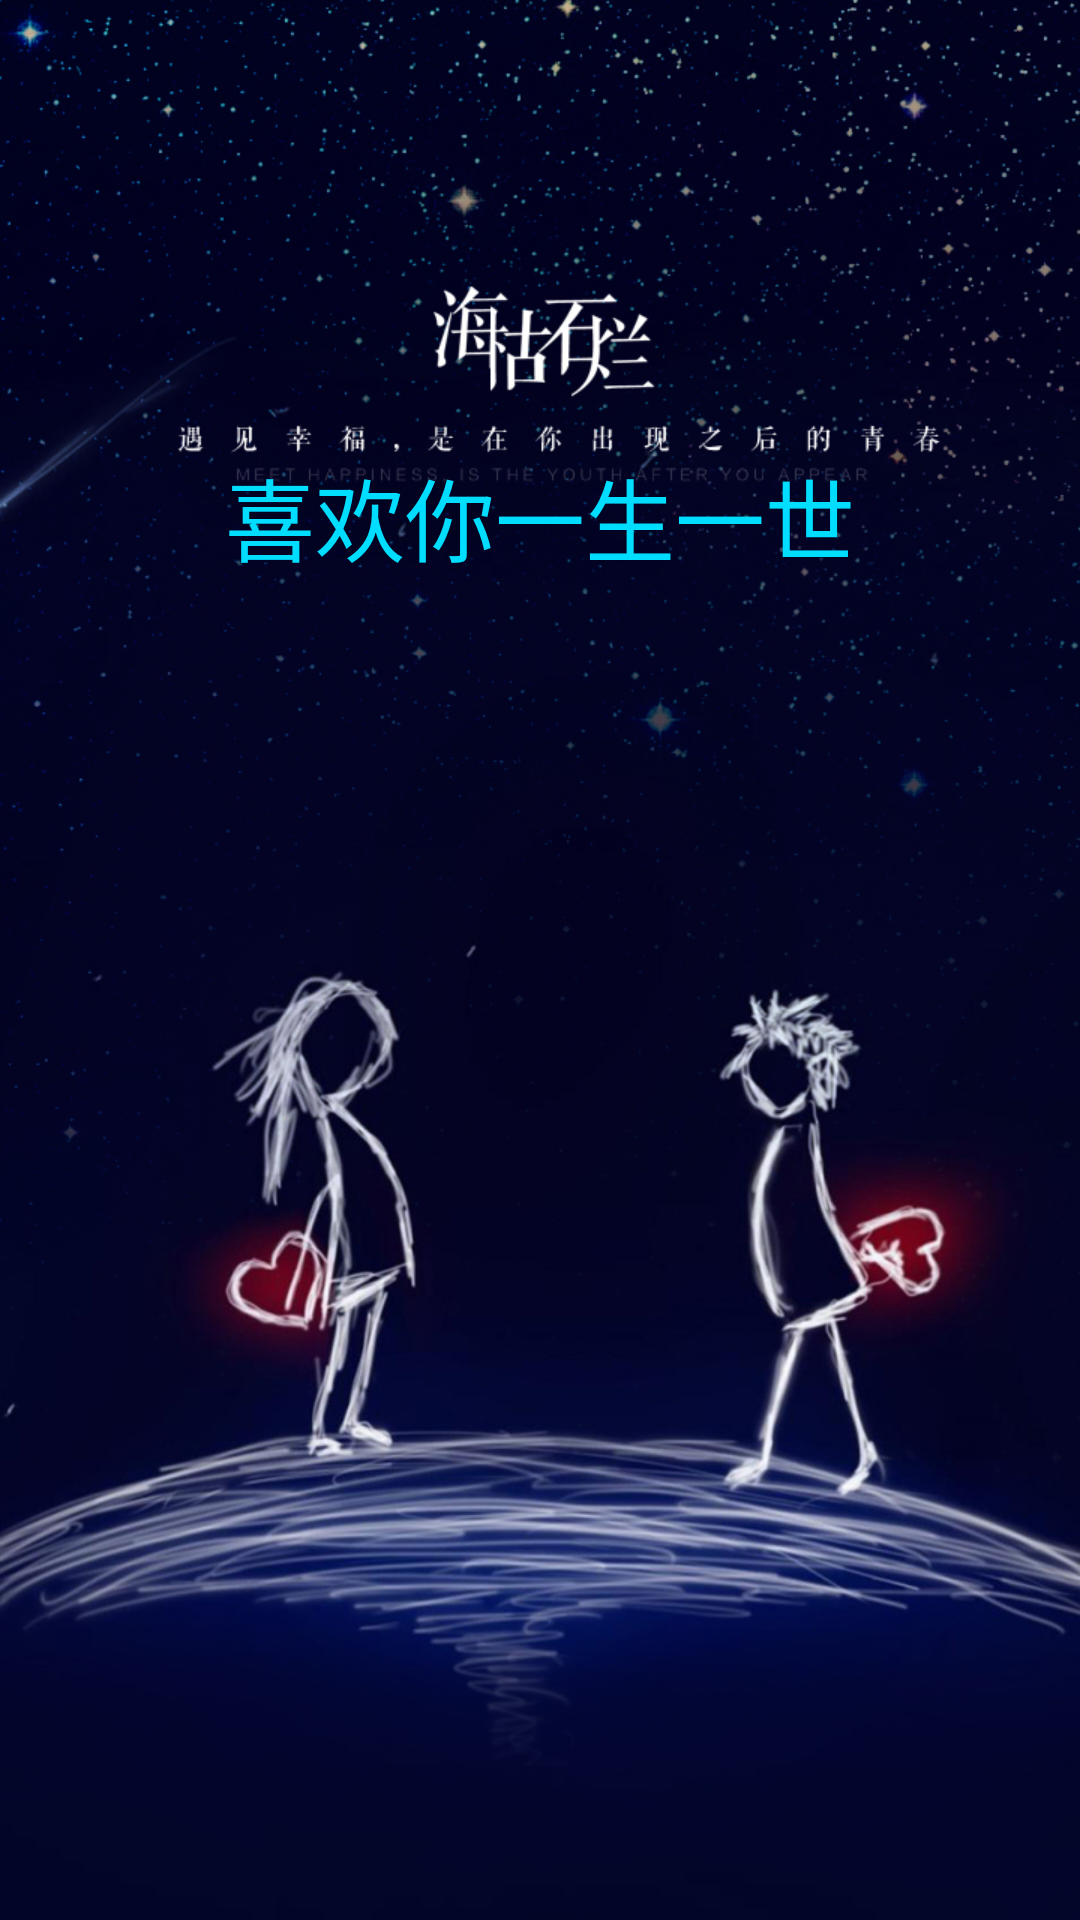

The Android layout XML behind this screen, and the referenced resources:
<!-- AndroidManifest.xml: application theme AppTheme -->
<!-- res/layout/activity_splash.xml -->
<RelativeLayout xmlns:android="http://schemas.android.com/apk/res/android"
    xmlns:tools="http://schemas.android.com/tools"
    android:layout_width="match_parent"
    android:layout_height="match_parent"
    android:background="@drawable/splash"
    android:id="@+id/rl_splash_activity"
    tools:context="com.example.smartcitybeijing.SplashActivity" >

    <TextView
        android:layout_centerHorizontal="true"
        android:layout_marginTop="150dp" 
        android:layout_width="wrap_content"
        android:layout_height="wrap_content"
        android:text="喜欢你一生一世"
        android:textSize="30sp"
        android:textColor="@android:color/holo_blue_bright"
        />

</RelativeLayout>
<!-- resources referenced by this layout -->
<resources>
  <!-- drawable splash: jpg bitmap (drawable-hdpi, 471491 bytes) -->
  <style name="AppTheme" parent="AppBaseTheme">
          <item name="android:windowNoTitle">true</item>
          
      </style>
  <style name="AppBaseTheme" parent="android:Theme.Light">
          
      </style>
</resources>
